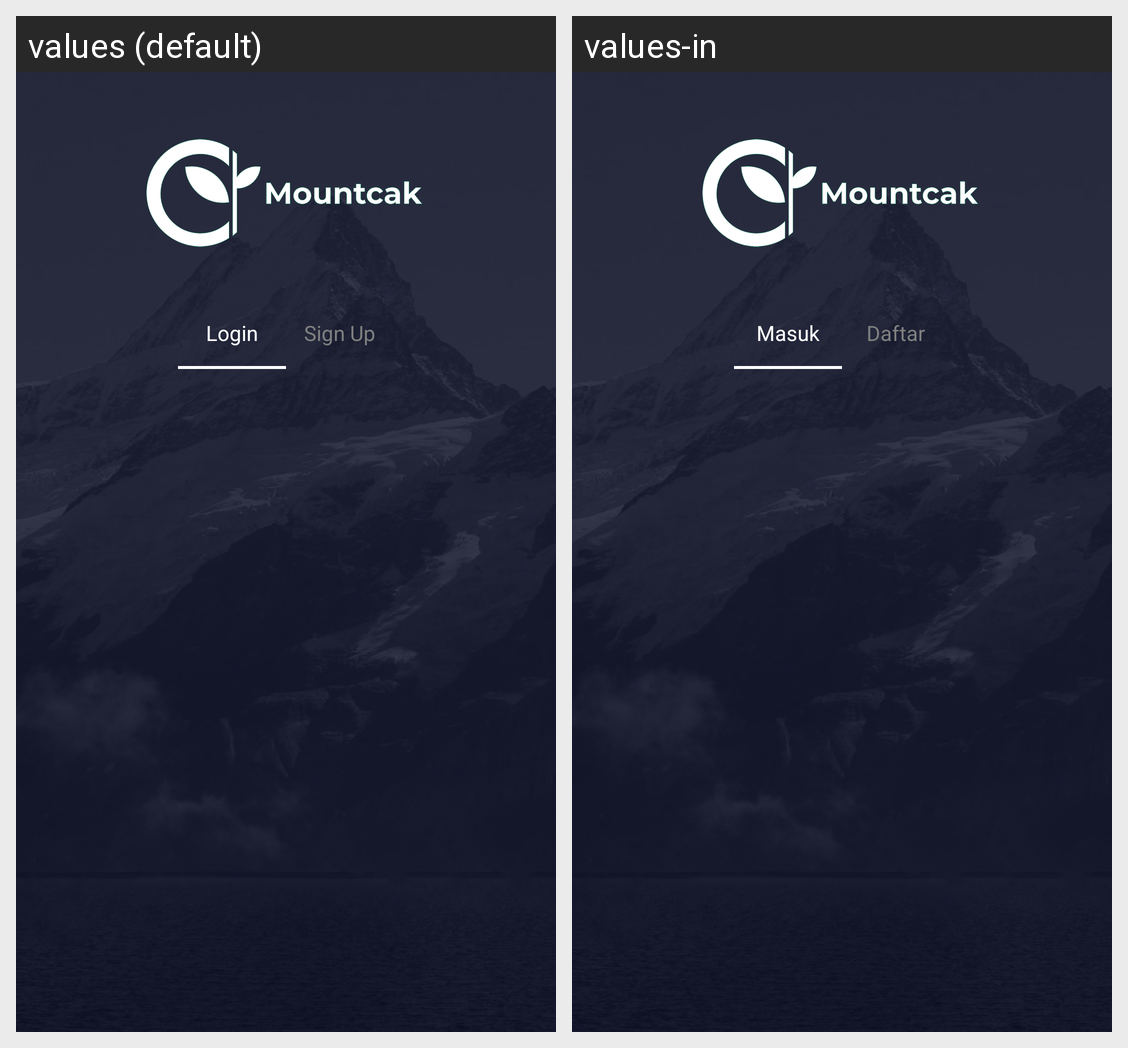

The Android screen above is rendered under two locales of the same app. Produce the string resources it draws, with the default and per-locale values.
Android screen res/layout/activity_login_manager.xml rendered under 2 locales, left to right: values (default), values-in. Device: Nexus 5 (rendered at 1080×1920; each locale shown at half size, 540×960, under a caption strip naming it); theme AppTheme.
Strings drawn on this screen, with the default value and each locale's value (text and hints the layout hard-codes, and strings that could not be matched under every locale, appear in the picture but are not listed):

login
  values: Login
  values-in: Masuk

signup
  values: Sign Up
  values-in: Daftar
